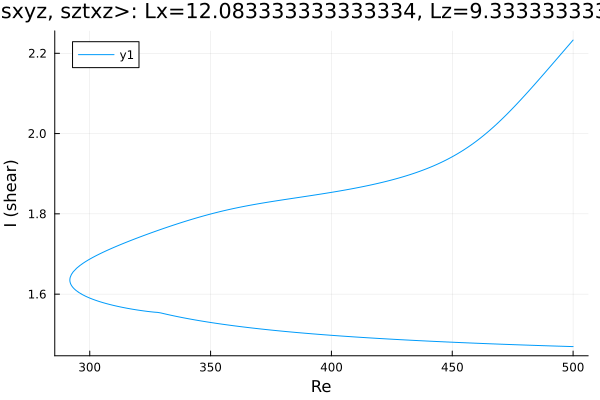

The data file committed next to this chart (first rows):
Re, shear
500.0, 1.469
499.5, 1.469
498.1, 1.47
496.7, 1.47
495.3, 1.47
493.9, 1.47
492.5, 1.471
491.1, 1.471
489.6, 1.471
488.2, 1.472
486.8, 1.472
485.4, 1.472
484, 1.472
482.6, 1.473
481.2, 1.473
479.7, 1.473
478.3, 1.474
476.9, 1.474
475.5, 1.474
474.1, 1.474
472.7, 1.475
471.3, 1.475
469.8, 1.475
468.4, 1.476
467, 1.476
465.6, 1.476
464.2, 1.477
462.8, 1.477
461.4, 1.477
459.9, 1.478
458.5, 1.478
457.1, 1.478
455.7, 1.479
454.3, 1.479
452.9, 1.479
451.5, 1.48
450, 1.48
448.6, 1.481
447.2, 1.481
445.8, 1.481
444.4, 1.482
443, 1.482
441.6, 1.483
440.1, 1.483
438.7, 1.483
437.3, 1.484
435.9, 1.484
434.5, 1.485
433.1, 1.485
433, 1.485
431.6, 1.486
430.1, 1.486
428.7, 1.486
427.3, 1.487
425.9, 1.487
424.5, 1.488
423.1, 1.488
421.7, 1.489
420.2, 1.489
418.8, 1.49
... 305 more rows
